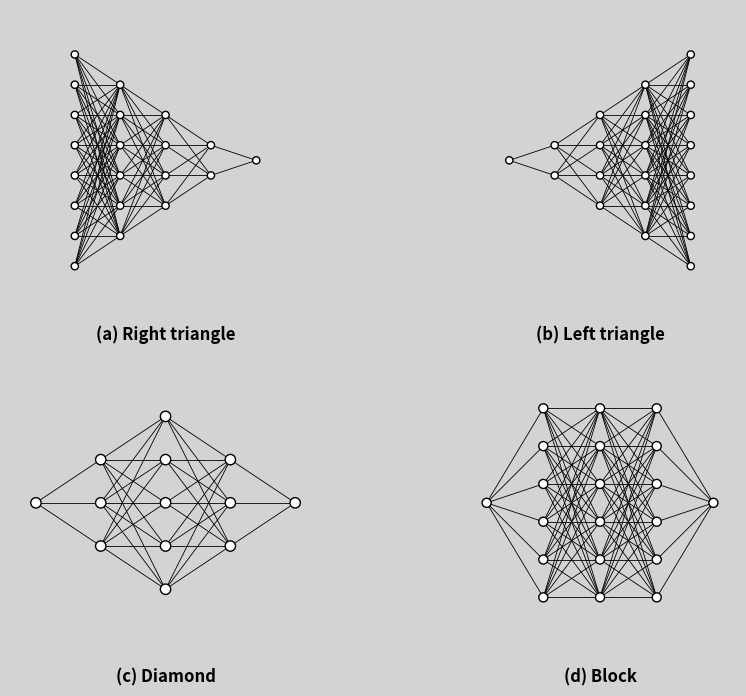

Recreate this plot in Python.
import matplotlib.pyplot as plt
from matplotlib.patches import Circle
import numpy as np

# ------------------------------------------------------------------
# Helper: draw a fully‑connected feed‑forward network on a given Axes
# ------------------------------------------------------------------
def draw_network(ax, layer_sizes, node_radius=0.12, layer_h=1.0, x_pad=1.5):
    """
    layer_sizes : list[int]  – number of neurons in each layer (left→right)
    node_radius : float      – circle radius in axis units
    layer_h     : float      – vertical spacing between neurons
    x_pad       : float      – horizontal spacing between layers
    """
    # Compute x positions for each layer
    xs = np.arange(len(layer_sizes)) * x_pad

    # Draw nodes
    for i, (x, n_nodes) in enumerate(zip(xs, layer_sizes)):
        y_top = (n_nodes - 1) * layer_h / 2
        for j in range(n_nodes):
            y = y_top - j * layer_h
            circ = Circle((x, y), node_radius, ec='k', fc='w', zorder=3)
            ax.add_patch(circ)

    # Draw connections
    for (x0, n0), (x1, n1) in zip(zip(xs, layer_sizes), zip(xs[1:], layer_sizes[1:])):
        y0s = np.linspace((n0 - 1) * layer_h / 2, -(n0 - 1) * layer_h / 2, n0)
        y1s = np.linspace((n1 - 1) * layer_h / 2, -(n1 - 1) * layer_h / 2, n1)
        for y0 in y0s:
            for y1 in y1s:
                ax.plot([x0, x1], [y0, y1], color='k', lw=0.6, zorder=1)

    # Cosmetic tweaks
    ax.set_aspect('equal')
    ax.axis('off')
    # Tighten view limits a bit
    ax.set_xlim(xs[0] - x_pad * 0.4, xs[-1] + x_pad * 0.4)
    max_nodes = max(layer_sizes)
    ax.set_ylim(-max_nodes * layer_h / 2 - layer_h,
                 max_nodes * layer_h / 2 + layer_h)


# ------------------------------------------------------------------
# Network layouts (feel free to tweak the exact sizes)
# ------------------------------------------------------------------
networks = {
    "(a) Right triangle": [8, 6, 4, 2, 1],
    "(b) Left triangle" : [1, 2, 4, 6, 8],
    "(c) Diamond"       : [1, 3, 5, 3, 1],
    "(d) Block"         : [1, 6, 6, 6, 1],
}

# ------------------------------------------------------------------
# Plot
# ------------------------------------------------------------------
fig, axes = plt.subplots(2, 2, figsize=(10, 7), facecolor="#d3d3d3")
axes = axes.flatten()

for ax, (title, layers) in zip(axes, networks.items()):
    draw_network(ax, layers)
    # Put the label below the panel
    ax.set_title(title, y=-0.12, fontsize=12, fontweight='bold')

plt.tight_layout()
plt.show()
